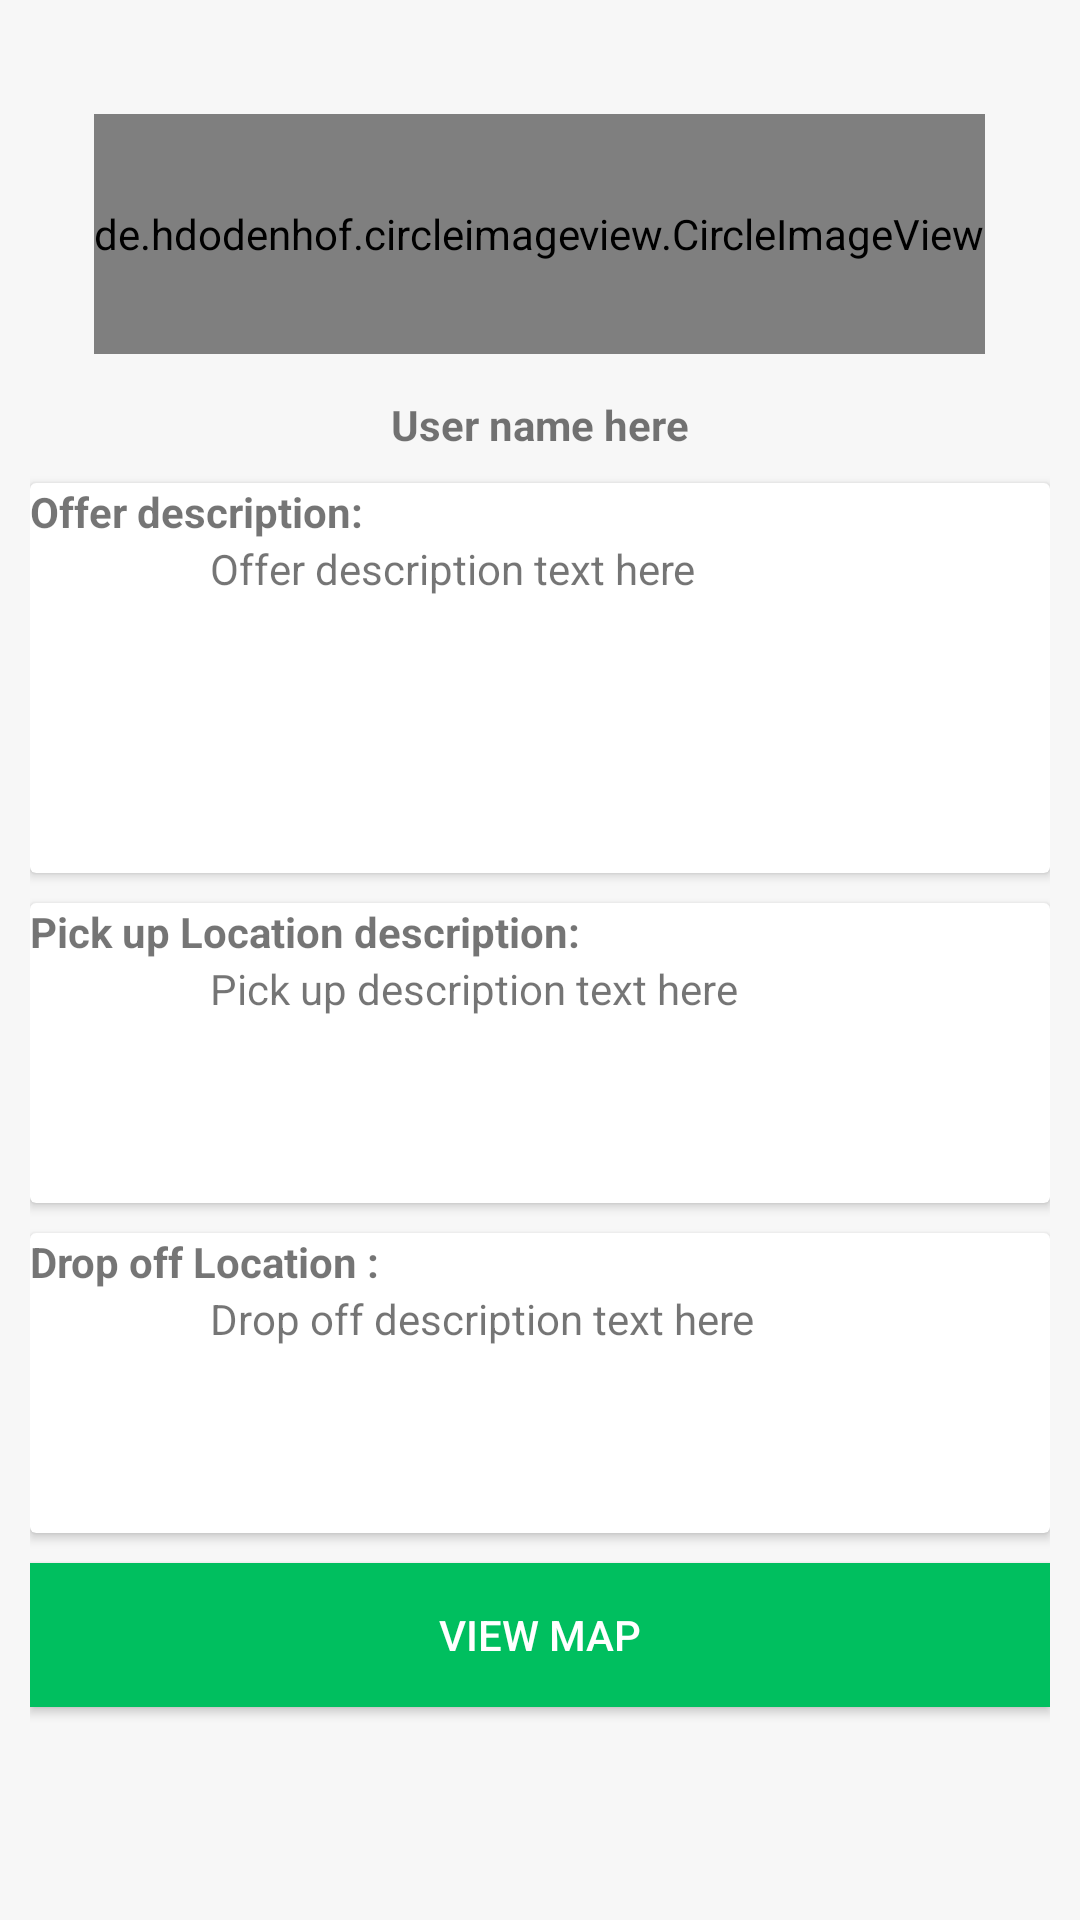

Reconstruct the res/layout file that produces this screen, plus the resources it refers to.
<!-- AndroidManifest.xml: application theme AppTheme -->
<!-- res/layout/layout_recyclervie_view_offer.xml -->
<?xml version="1.0" encoding="utf-8"?>
<RelativeLayout
    xmlns:android="http://schemas.android.com/apk/res/android" android:layout_width="match_parent"
    android:layout_height="match_parent"
    android:padding="@dimen/standard_padding"
    android:background="@color/cardview_shadow_end_color">


    <de.hdodenhof.circleimageview.CircleImageView xmlns:app="http://schemas.android.com/apk/res-auto"
        android:id="@+id/user_image"
        android:layout_width="wrap_content"
        android:layout_height="80dp"
        android:layout_alignParentTop="true"
        android:layout_centerHorizontal="true"
        android:layout_marginTop="28dp"
        android:src="@mipmap/logo"
        />


    <TextView
        android:id="@+id/user_name"
        android:layout_width="wrap_content"
        android:layout_height="wrap_content"
        android:layout_below="@+id/user_image"
        android:layout_centerHorizontal="true"
        android:layout_marginTop="14dp"
        android:text="User name here"
        android:textStyle="bold" />


    <android.support.v7.widget.CardView
        android:id="@+id/card_view_offer_description"
        android:layout_width="match_parent"
        android:layout_marginTop="@dimen/margin_top"
        android:layout_below="@+id/user_name"
        android:layout_height="130dp">



        <LinearLayout
            android:orientation="vertical"
            android:layout_width="match_parent"
            android:layout_height="wrap_content">

        <TextView
            android:id="@+id/offer_description_header"
            android:layout_width="wrap_content"
            android:layout_height="wrap_content"
            android:text="Offer description:"
            android:textStyle="bold" />



        <ScrollView
            android:layout_width="match_parent"
            android:layout_height="wrap_content">

            <TextView
                android:id="@+id/offer_description_text"
                android:layout_width="match_parent"
                android:text="                  Offer description text here"
                android:layout_height="match_parent" />



        </ScrollView>
    </LinearLayout>
</android.support.v7.widget.CardView>



    <android.support.v7.widget.CardView
        android:id="@+id/card_view_pickuplocation_description"
        android:layout_width="match_parent"
        android:layout_marginTop="@dimen/margin_top"
        android:layout_below="@+id/card_view_offer_description"
        android:layout_height="100dp">



        <LinearLayout
            android:orientation="vertical"
            android:layout_width="match_parent"
            android:layout_height="wrap_content">

            <TextView
                android:id="@+id/picklocation_des_header"
                android:layout_width="wrap_content"
                android:layout_height="wrap_content"
                android:text="Pick up Location description:"
                android:textStyle="bold" />



            <ScrollView
                android:layout_width="match_parent"
                android:layout_height="wrap_content">

                <TextView
                    android:id="@+id/picklocation_description_text"
                    android:layout_width="match_parent"
                    android:text="                  Pick up description text here"
                    android:layout_height="match_parent" />



            </ScrollView>
        </LinearLayout>
    </android.support.v7.widget.CardView>



    <android.support.v7.widget.CardView
        android:id="@+id/card_view_dropofflocation_description"
        android:layout_width="match_parent"
        android:layout_marginTop="@dimen/margin_top"
        android:layout_below="@+id/card_view_pickuplocation_description"
        android:layout_height="100dp">



        <LinearLayout
            android:orientation="vertical"
            android:layout_width="match_parent"
            android:layout_height="wrap_content">

            <TextView
                android:id="@+id/dropoff_des_header"
                android:layout_width="wrap_content"
                android:layout_height="wrap_content"
                android:text="Drop off Location :"
                android:textStyle="bold" />



            <ScrollView
                android:layout_width="match_parent"
                android:layout_height="wrap_content">

                <TextView
                    android:id="@+id/dropoff_description_text"
                    android:layout_width="match_parent"
                    android:text="                  Drop off description text here"
                    android:layout_height="match_parent" />



            </ScrollView>
        </LinearLayout>
    </android.support.v7.widget.CardView>


    <Button
        android:id="@+id/view_map"
        android:layout_width="match_parent"
        android:layout_height="wrap_content"
        android:layout_marginTop="@dimen/margin_top"
        android:layout_below="@+id/card_view_dropofflocation_description"
        android:background="@color/colorPrimary"
        android:textColor="@color/white"
        android:text="View map" />

</RelativeLayout>
<!-- resources referenced by this layout -->
<resources>
  <color name="colorPrimary">#00bf5f</color>
  <color name="white">#fff</color>
  <dimen name="margin_top">10dp</dimen>
  <dimen name="standard_padding">10dp</dimen>
  <!-- mipmap logo: png bitmap (mipmap-hdpi, 4707 bytes) -->
  <style name="AppTheme" parent="Theme.AppCompat.Light.NoActionBar">
          
          <item name="colorPrimary">@color/colorPrimary</item>
          <item name="colorPrimaryDark">@color/colorPrimaryDark</item>
          <item name="colorAccent">@color/colorAccent</item>
      </style>
  <color name="colorPrimaryDark">#303F9F</color>
  <color name="colorAccent">#afadad</color>
</resources>
